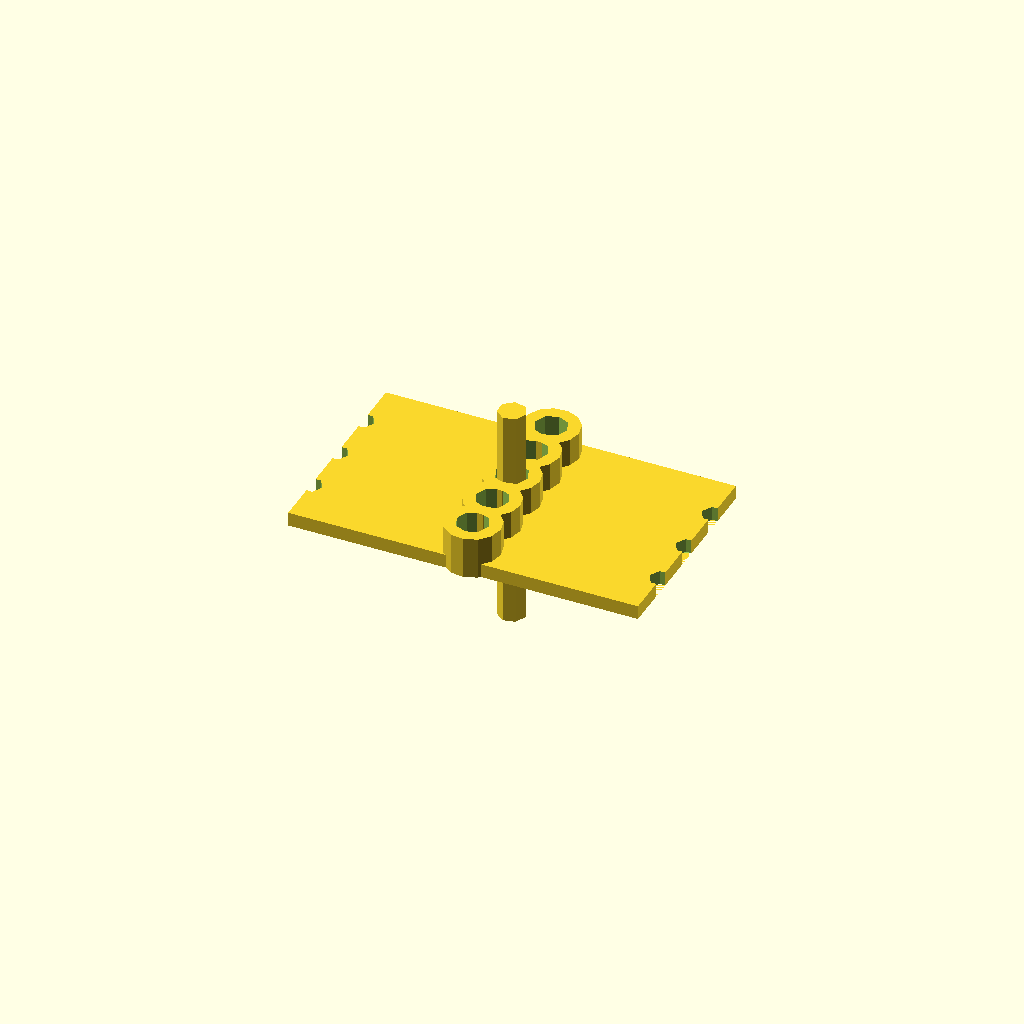
Cell 1 — every parameter at its default value.
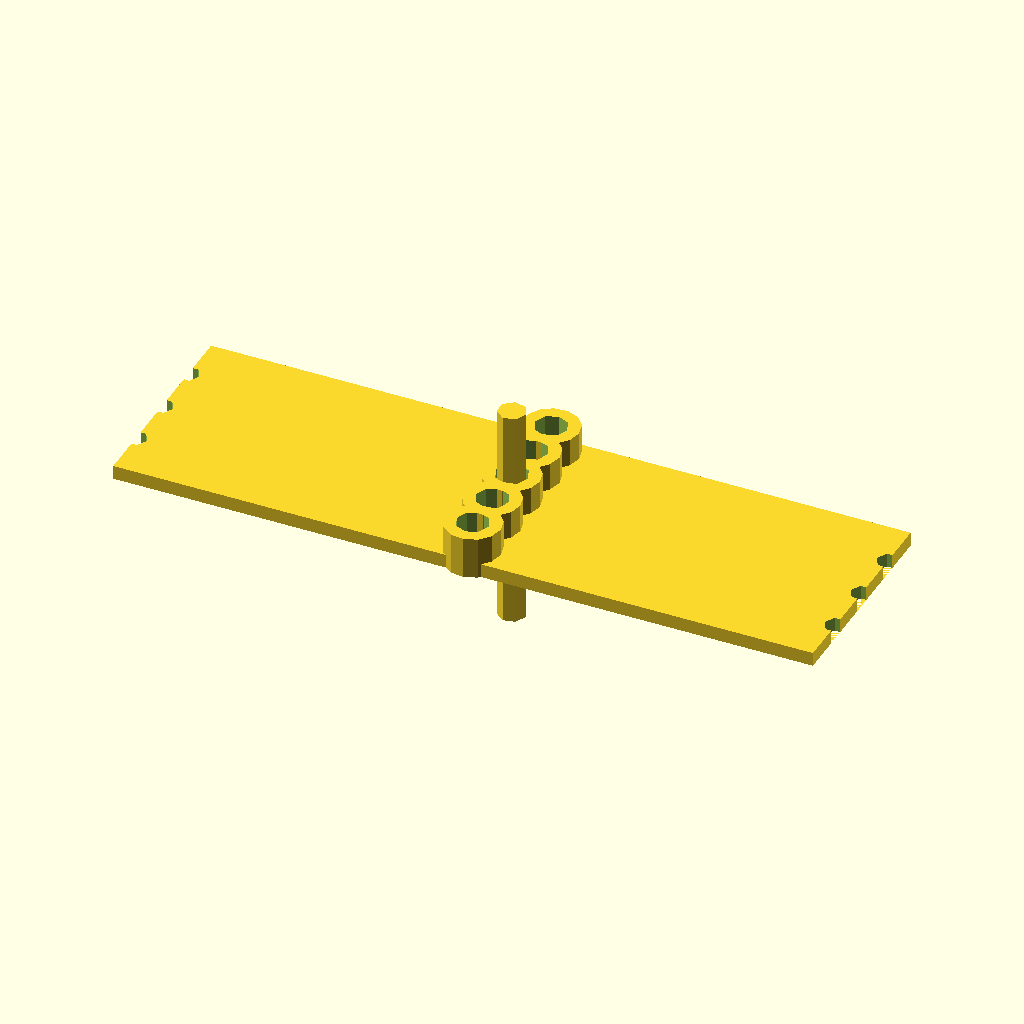
Cell 2: the same model with leaf_w = 50.
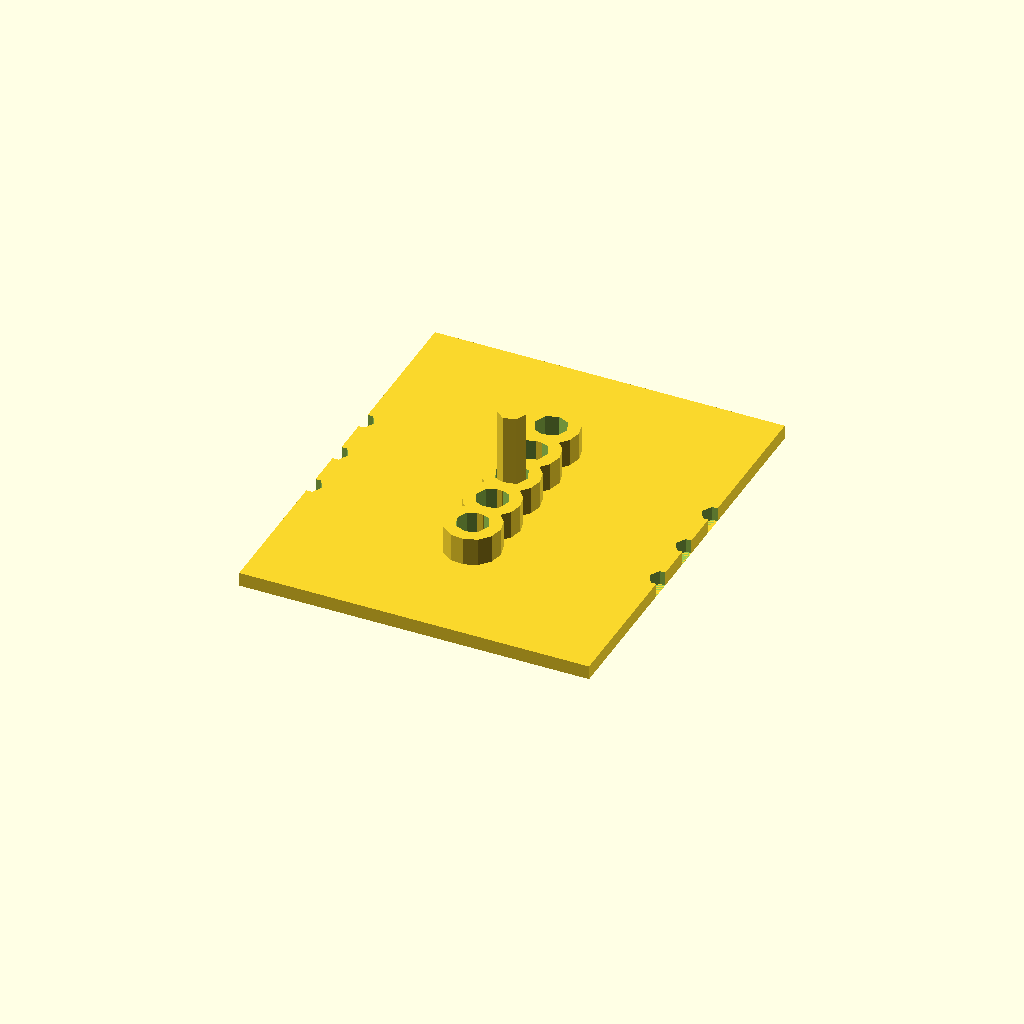
Cell 3: the same model with leaf_h = 60.
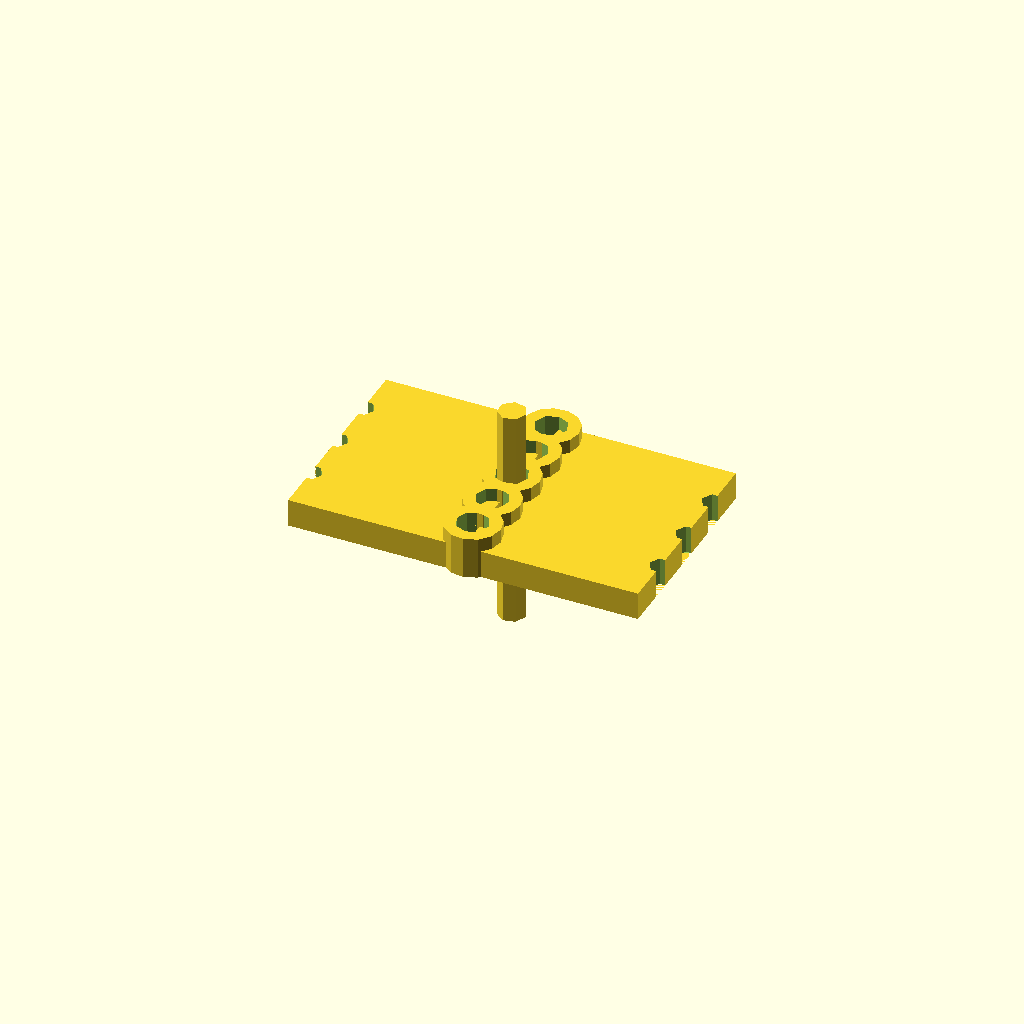
Cell 4: the same model with leaf_t = 4.
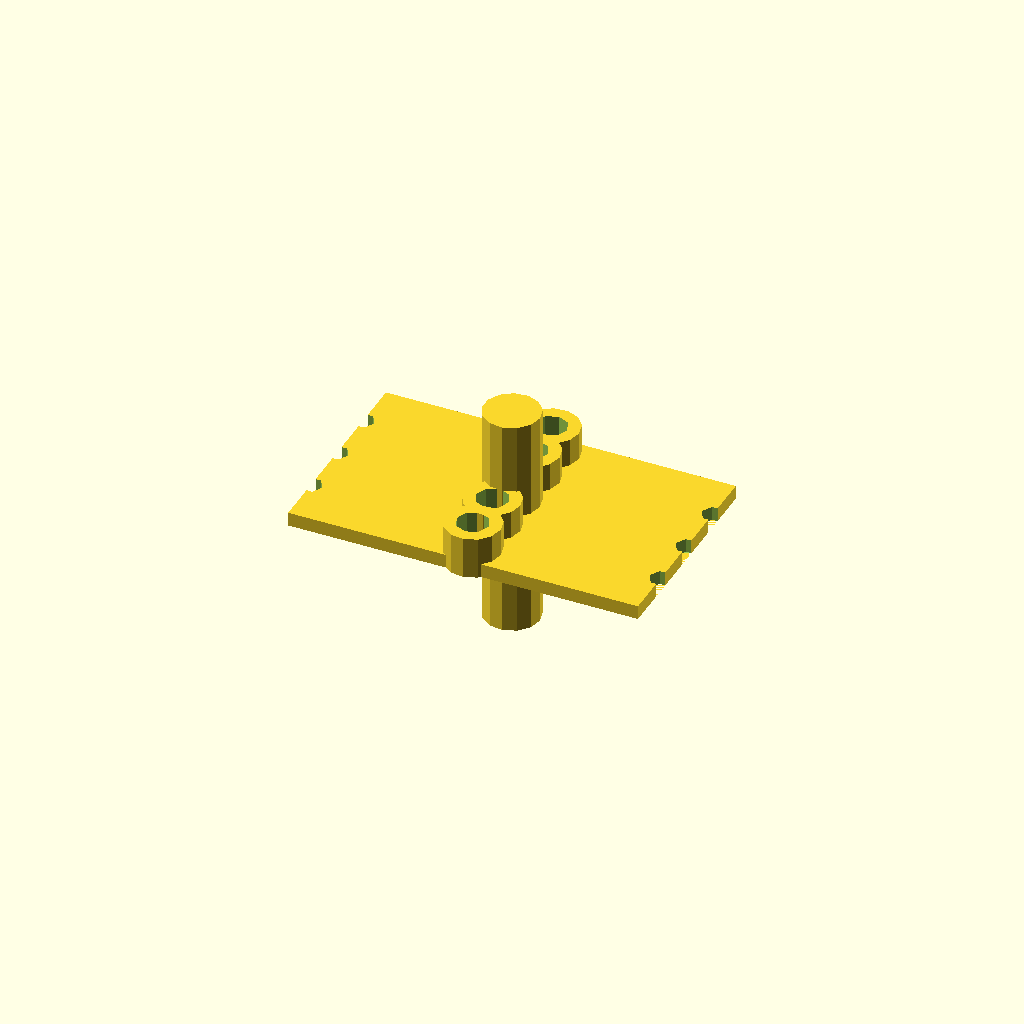
Cell 5 — pin_d set to 8, the other parameters unchanged.
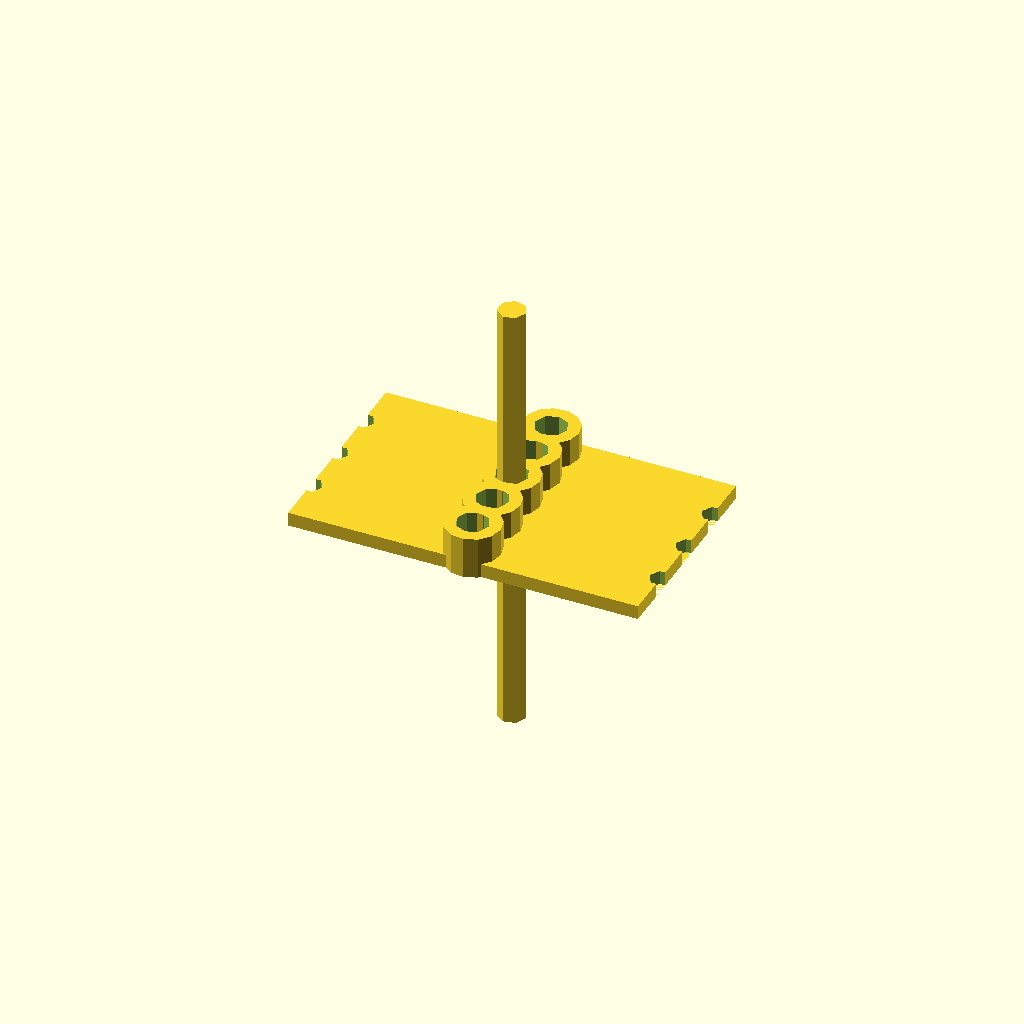
Cell 6 — pin_l set to 64, the other parameters unchanged.
All cells are drawn from one camera (rotation 55°, 0°, 25°, orthographic, colour scheme Cornfield), so only the parameter changes between them.
Source of the model, results/tier-3-butt-hinge/iter-png-3_gemma-4-12b-qat-5c71e16292f8-2026-09-23T11-29-45-380Z/final.scad:
// 家具用小型バット蝶番 (Butt Hinge)
// 3つのパーツ: 左板(Left Leaf), 右板(Right Leaf), ピン軸(Pin)

// --- パラメータ設定 ---
leaf_w = 25;          // 横幅 (回転方向)
leaf_h = 30;          // 縦幅 (ピン軸方向)
leaf_t = 2;           // 厚さ
pin_d = 4;            // ピン軸直径
pin_l = 32;           // ピン軸長さ
knuckle_d = 8;        // Knuckle外径
knuckle_id = 4.6;     // Knuckle内径 (4.0 + 0.3*2)
knuckle_h = 6;        // 各Knuckleの高さ (30mm / 5)
m3_hole_d = 3.2;      // M3貫通穴直径
m3_csc_d = 6;         // 皿穴直径
m3_csc_dep = 1;       // 皿穴深さ
m3_pitch = 8;         // 穴ピッチ

// --- モジュール定義 ---

// 皿穴と貫通穴
module m3_hole() {
    difference() {
        // 貫通穴
        cylinder(h = leaf_t + 1, d = m3_hole_d, center = false);
        // 皿穴 (表面から1mmのテーパー)
        // d1(底面側)を狭く、d2(表面側)を広くすることで皿穴を形成
        translate([0, 0, -m3_csc_dep])
            cylinder(h = m3_csc_dep, d1 = m3_hole_d, d2 = m3_csc_d, center = false);
    }
}

// 片側の板 (Knuckleを含む)
module leaf_part(is_left = true) {
    // 座標のオフセット: 左板は -25 から 0、右板は 0 から 25 に配置
    offset_x = is_left ? -leaf_w : 0;
    
    // Knuckleの配置位置 (Y軸方向)
    // 30mmを5等分(6mmずつ)した中心点: -12, -6, 0, 6, 12
    // 左板は外側(1, 5)と中央(3)の合計3個
    // 右板は中間(2, 4)の合計2個
    knuckle_y_pos = is_left ? [-12, 0, 12] : [-6, 6];
    
    difference() {
        union() {
            // 板本体 (Y軸方向を -leaf_h/2 から leaf_h/2 に配置)
            translate([offset_x, -leaf_h/2, 0])
                cube([leaf_w, leaf_h, leaf_t]);
            
            // Knuckleの配置 (X=0を基準に配置)
            for (y_pos = knuckle_y_pos) {
                translate([0, y_pos, 0])
                    cylinder(h = knuckle_h, d = knuckle_d, center = false);
            }
        }
        
        // ピン軸の通り道（Knuckle内）をくり抜く
        for (y_pos = knuckle_y_pos) {
            translate([0, y_pos, -1])
                cylinder(h = knuckle_h + 2, d = knuckle_id, center = false);
        }
        
        // M3穴の配置 (Knuckleから離れた側 = X軸方向の端)
        // Y方向には中央付近に3個配置 (ピッチ8mm)
        // 皿穴を表面（Z=0またはZ=leaf_t）に作るため、配置を調整
        for (y_pos = [-8, 0, 8]) {
            translate([is_left ? -leaf_w : leaf_w, y_pos, 0])
                m3_hole();
        }
    }
}

// --- 組み立て ---

// 左板 (x < 0 側に伸びる)
leaf_part(is_left = true);

// 右板 (x > 0 側に伸びる)
leaf_part(is_left = false);

// ピン軸 (中心をY軸に重ねる)
// 長さ32mm、両端1mmずつKnuckleから飛び出す (Knuckle範囲はY=-15〜15)
// ピンの端は ±16 に位置し、Knuckleの端 ±15 から 1mm 飛び出す
translate([0, 0, 0])
    cylinder(h = pin_l, d = pin_d, center = true);
Customizer parameters (derived from the source; name, type, default, range or options):
leaf_w: number, default 25
leaf_h: number, default 30
leaf_t: number, default 2
pin_d: number, default 4
pin_l: number, default 32
knuckle_d: number, default 8
knuckle_id: number, default 4.6
knuckle_h: number, default 6
m3_hole_d: number, default 3.2
m3_csc_d: number, default 6
m3_csc_dep: number, default 1
m3_pitch: number, default 8
